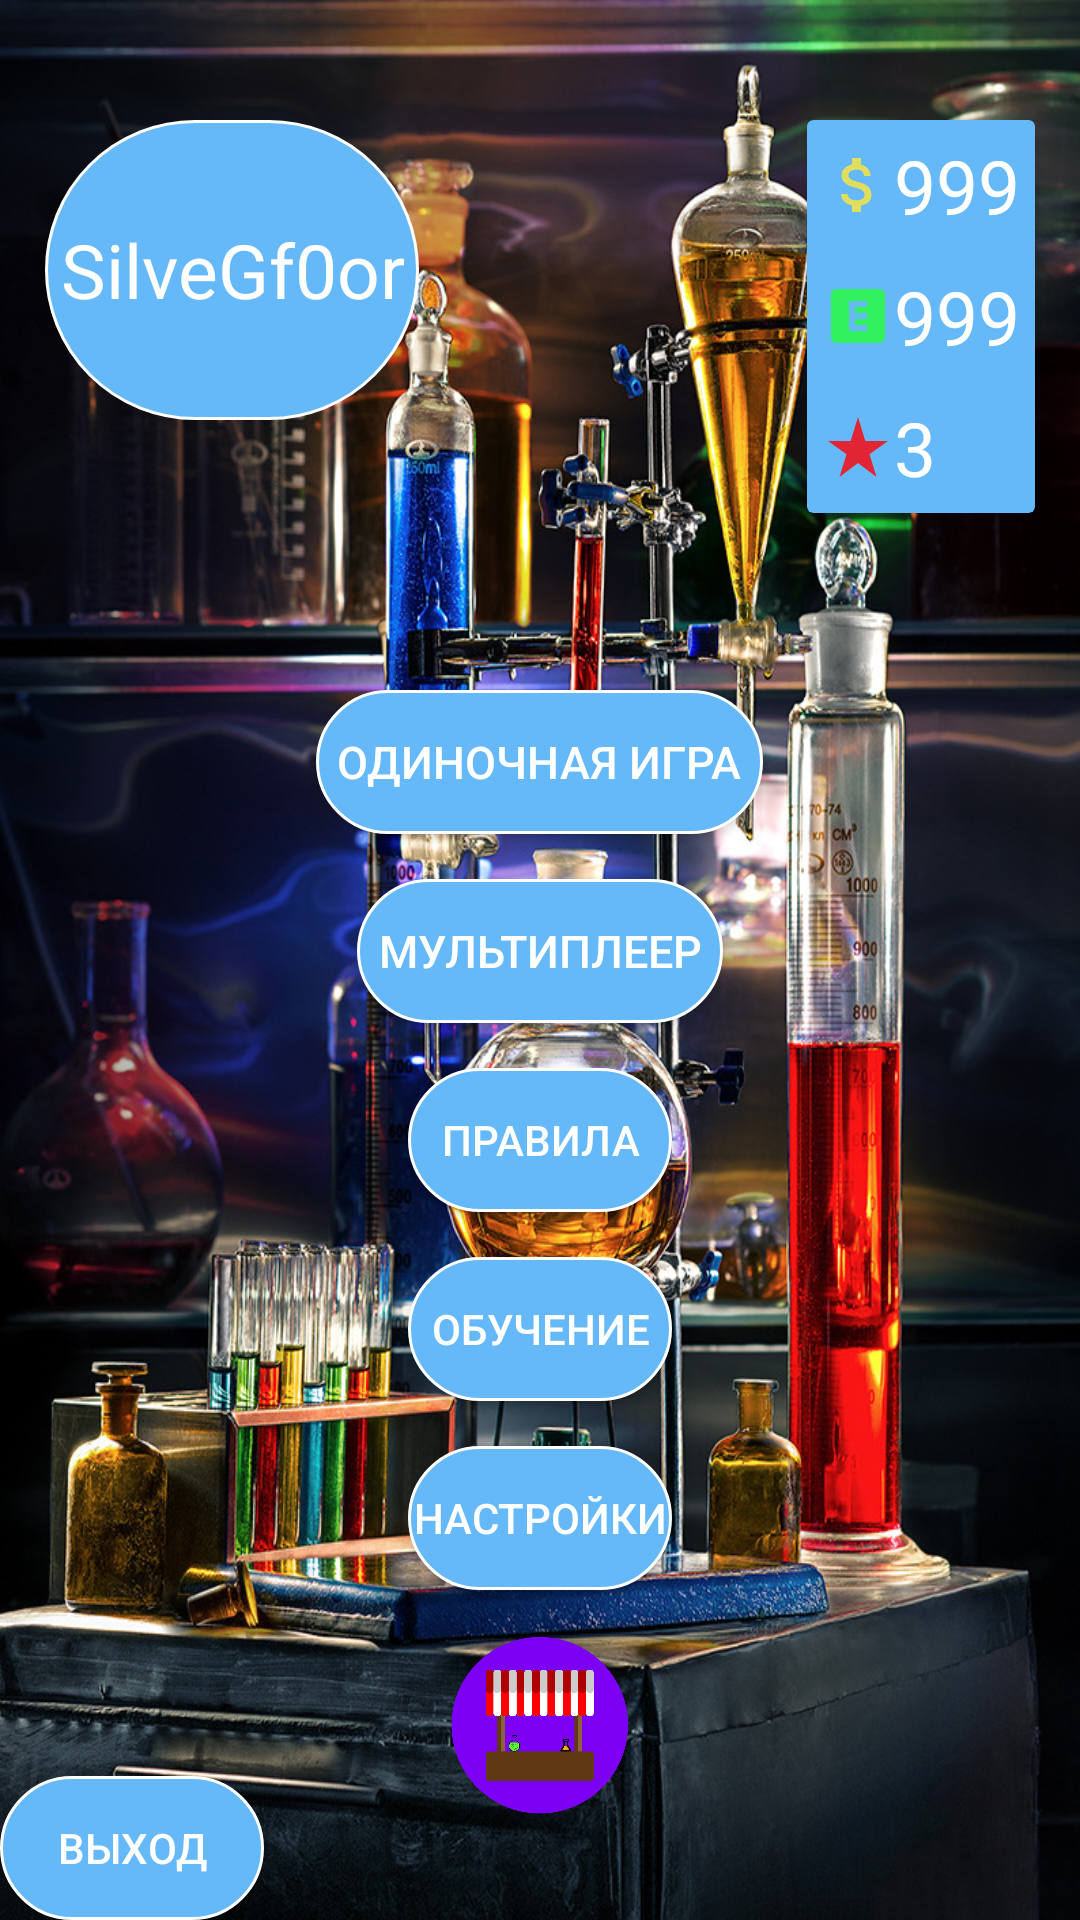

Produce the Android XML layout that renders to this screen, including the resource entries it uses.
<!-- AndroidManifest.xml: application theme Theme.Ximio -->
<!-- res/layout/fragment_menu.xml -->
<?xml version="1.0" encoding="utf-8"?>
<RelativeLayout
    xmlns:android="http://schemas.android.com/apk/res/android"
    xmlns:app="http://schemas.android.com/apk/res-auto"
    xmlns:tools="http://schemas.android.com/tools"
    xmlns:custom="http://schemas.android.com/apk/res-auto"
    android:id="@+id/FrgmMenu"
    android:layout_width="match_parent"
    android:layout_height="match_parent"
    android:background="@drawable/fon"
    android:orientation="vertical">


    <TextView
        android:id="@+id/txtNick"
        android:layout_marginTop="40dp"
        android:layout_width="wrap_content"
        android:layout_height="100dp"
        android:text="SilveGf0or"
        android:padding="5dp"
        android:layout_marginLeft="15dp"
        android:textColor="@color/colorWhite"
        android:textSize="25sp"
        android:background="@drawable/main_button"
        android:gravity="center" />

    <androidx.cardview.widget.CardView
        android:layout_marginTop="40dp"

        android:layout_alignParentRight="true"
        app:cardBackgroundColor="#66B9F9"
        android:layout_marginRight="15dp"
        android:layout_width="wrap_content"
        android:layout_height="wrap_content">
        <LinearLayout
            android:layout_width="match_parent"
            android:layout_height="match_parent"
            android:orientation="vertical">
            <TextView
                android:id="@+id/txtMoney"
                android:layout_width="wrap_content"
                android:layout_height="wrap_content"
                android:text="999"
                android:padding="5dp"
                android:drawableLeft="@drawable/ic_money"
                android:textColor="@color/colorWhite"
                android:textSize="25sp"
                android:gravity="center" />
            <TextView
                android:id="@+id/txtExp"
                android:layout_width="wrap_content"
                android:layout_height="wrap_content"
                android:text="999"
                android:padding="5dp"
                android:drawableLeft="@drawable/ic_exp"
                android:textColor="@color/colorWhite"
                android:textSize="25sp"
                android:gravity="center" />

            <TextView
                android:id="@+id/txtRang"
                android:layout_width="wrap_content"
                android:layout_height="wrap_content"
                android:drawableLeft="@drawable/ic_rang"
                android:gravity="center"
                android:padding="5dp"
                android:text="3"
                android:textColor="@color/colorWhite"
                android:textSize="25sp" />
        </LinearLayout>

    </androidx.cardview.widget.CardView>


    <Button
        android:id="@+id/btnGameAlone"
        android:layout_width="wrap_content"
        android:background="@drawable/main_button"
        android:layout_height="wrap_content"
        android:layout_centerHorizontal="true"
        android:layout_marginTop="230dp"
        android:padding="7dp"
        android:text="Одиночная игра"
        android:textColor="@color/colorWhite"
        android:textSize="15dp" />

    <Button
        android:layout_marginTop="15dp"
        android:layout_below="@id/btnGameAlone"
        android:id="@+id/btnGameMulti"
        android:layout_width="wrap_content"
        android:background="@drawable/main_button"
        android:layout_height="wrap_content"
        android:layout_centerHorizontal="true"
        android:padding="7dp"
        android:text="Мультиплеер"
        android:textColor="@color/colorWhite"
        android:textSize="15dp" />
    <Button
        android:id="@+id/btnSettings"
        android:layout_width="wrap_content"
        android:layout_height="wrap_content"
        android:layout_centerHorizontal="true"
        android:layout_below="@id/btnLearn"
        android:layout_marginTop="15dp"
        android:text="Настройки"
        android:textColor="@color/colorWhite"
        android:background="@drawable/main_button" />

    <Button
        android:id="@+id/btnLearn"
        android:layout_marginTop="15dp"
        android:layout_width="wrap_content"
        android:layout_height="wrap_content"
        android:layout_below="@id/btnRules"
        android:layout_centerHorizontal="true"
        android:background="@drawable/main_button"
        android:text="Обучение"
        android:textColor="@color/colorWhite" />

    <Button
        android:id="@+id/btnRules"
        android:layout_width="wrap_content"
        android:layout_height="wrap_content"
        android:layout_below="@id/btnGameMulti"
        android:layout_centerHorizontal="true"
        android:layout_marginTop="15dp"
        android:background="@drawable/main_button"
        android:text="Правила"
        android:textColor="@color/colorWhite" />

    <ImageButton
        android:id="@+id/btnShop"
        android:layout_width="60dp"
        android:layout_height="60dp"
        android:layout_centerHorizontal="true"
        android:layout_marginTop="15dp"
        android:layout_below="@id/btnSettings"
        android:background="@drawable/shop"/>

    <Button
        android:id="@+id/btnExit"
        android:layout_width="wrap_content"
        android:layout_height="wrap_content"
        android:layout_alignParentBottom="true"
        android:background="@drawable/main_button"
        android:text="Выход"
        android:textColor="@color/colorWhite" />


</RelativeLayout>
<!-- resources referenced by this layout -->
<resources>
  <color name="colorWhite">#ffffff</color>
  <!-- drawable fon: jpg bitmap (drawable-mdpi, 753986 bytes) -->
  <!-- drawable ic_exp (drawable-anydpi) -->
  <vector xmlns:android="http://schemas.android.com/apk/res/android"
      android:width="24dp"
      android:height="24dp"
      android:viewportWidth="24"
      android:viewportHeight="24"
      android:tint="#24FF36"
      android:alpha="0.8">
    <path
        android:fillColor="@android:color/white"
        android:pathData="M19,3L5,3c-1.1,0 -2,0.9 -2,2v14c0,1.1 0.9,2 2,2h14c1.1,0 2,-0.9 2,-2L21,5c0,-1.1 -0.9,-2 -2,-2zM15,9h-4v2h4v2h-4v2h4v2L9,17L9,7h6v2z"/>
  </vector>
  <!-- drawable ic_money (drawable-anydpi) -->
  <vector xmlns:android="http://schemas.android.com/apk/res/android"
      android:width="24dp"
      android:height="24dp"
      android:viewportWidth="24"
      android:viewportHeight="24"
      android:tint="#FFE638"
      android:alpha="0.8">
    <path
        android:fillColor="@android:color/white"
        android:pathData="M11.8,10.9c-2.27,-0.59 -3,-1.2 -3,-2.15 0,-1.09 1.01,-1.85 2.7,-1.85 1.78,0 2.44,0.85 2.5,2.1h2.21c-0.07,-1.72 -1.12,-3.3 -3.21,-3.81V3h-3v2.16c-1.94,0.42 -3.5,1.68 -3.5,3.61 0,2.31 1.91,3.46 4.7,4.13 2.5,0.6 3,1.48 3,2.41 0,0.69 -0.49,1.79 -2.7,1.79 -2.06,0 -2.87,-0.92 -2.98,-2.1h-2.2c0.12,2.19 1.76,3.42 3.68,3.83V21h3v-2.15c1.95,-0.37 3.5,-1.5 3.5,-3.55 0,-2.84 -2.43,-3.81 -4.7,-4.4z"/>
  </vector>
  <!-- drawable ic_rang (drawable-anydpi) -->
  <vector xmlns:android="http://schemas.android.com/apk/res/android"
      android:width="24dp"
      android:height="24dp"
      android:viewportWidth="24"
      android:viewportHeight="24"
      android:tint="#FF0002"
      android:alpha="0.8">
    <path
        android:fillColor="@android:color/white"
        android:pathData="M14.43,10l-2.43,-8l-2.43,8l-7.57,0l6.18,4.41l-2.35,7.59l6.17,-4.69l6.18,4.69l-2.35,-7.59l6.17,-4.41z"/>
  </vector>
  <!-- drawable main_button (drawable) -->
  <?xml version="1.0" encoding="utf-8"?>
  <shape
      xmlns:android="http://schemas.android.com/apk/res/android"
      xmlns:tools="http://schemas.android.com/tools"
      android:shape="rectangle">
  
      <stroke android:color="@color/colorWhite" android:width="1dp"/>
  
      <solid android:color="#66B9F9"/>
  
      <corners android:radius="999dp"/>
  
  </shape>
  <!-- drawable shop: png bitmap (drawable-xhdpi, 16969 bytes) -->
  <style name="Theme.Ximio" parent="Theme.MaterialComponents.DayNight.NoActionBar">
          
          <item name="android:statusBarColor" tools:targetApi="l">?attr/colorButtonNormal</item>
          
      </style>
</resources>
